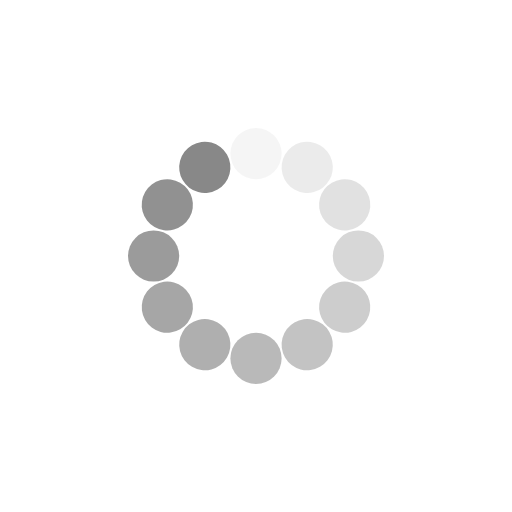
t = 0.00 s
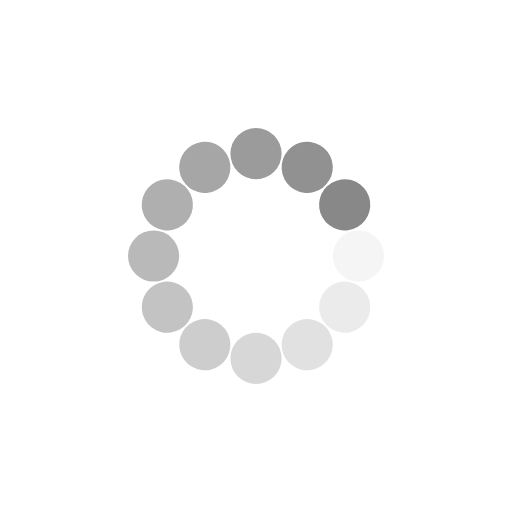
t = 0.25 s
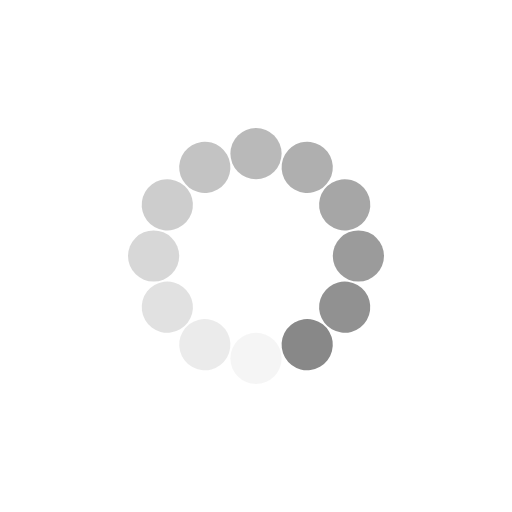
t = 0.50 s
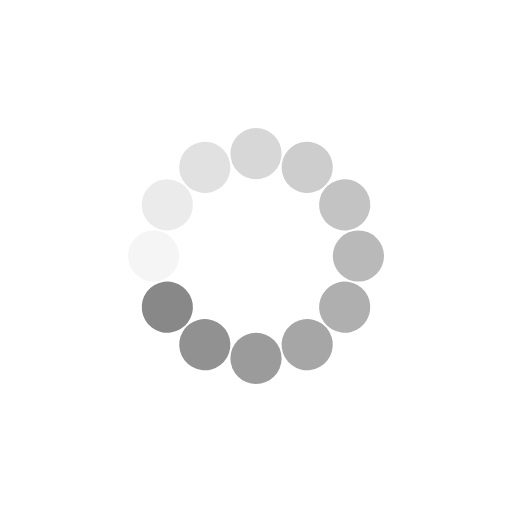
t = 0.75 s

The animated SVG that drew these frames (rendered in a browser with its animation timeline set to each time). Animation: 12 SMIL elements (animate=12); one cycle of 1.00 s, repeats indefinitely.

<svg class="lds-spinner" width="200px"  height="200px"  xmlns="http://www.w3.org/2000/svg" xmlns:xlink="http://www.w3.org/1999/xlink" viewBox="0 0 100 100" preserveAspectRatio="xMidYMid" style="background: none;"><g transform="rotate(0 50 50)">
  <rect x="45" y="25" rx="13.5" ry="7.5" width="10" height="10" fill="#888888">
    <animate attributeName="opacity" values="1;0" keyTimes="0;1" dur="1s" begin="-0.9166666666666666s" repeatCount="indefinite"></animate>
  </rect>
</g><g transform="rotate(30 50 50)">
  <rect x="45" y="25" rx="13.5" ry="7.5" width="10" height="10" fill="#888888">
    <animate attributeName="opacity" values="1;0" keyTimes="0;1" dur="1s" begin="-0.8333333333333334s" repeatCount="indefinite"></animate>
  </rect>
</g><g transform="rotate(60 50 50)">
  <rect x="45" y="25" rx="13.5" ry="7.5" width="10" height="10" fill="#888888">
    <animate attributeName="opacity" values="1;0" keyTimes="0;1" dur="1s" begin="-0.75s" repeatCount="indefinite"></animate>
  </rect>
</g><g transform="rotate(90 50 50)">
  <rect x="45" y="25" rx="13.5" ry="7.5" width="10" height="10" fill="#888888">
    <animate attributeName="opacity" values="1;0" keyTimes="0;1" dur="1s" begin="-0.6666666666666666s" repeatCount="indefinite"></animate>
  </rect>
</g><g transform="rotate(120 50 50)">
  <rect x="45" y="25" rx="13.5" ry="7.5" width="10" height="10" fill="#888888">
    <animate attributeName="opacity" values="1;0" keyTimes="0;1" dur="1s" begin="-0.5833333333333334s" repeatCount="indefinite"></animate>
  </rect>
</g><g transform="rotate(150 50 50)">
  <rect x="45" y="25" rx="13.5" ry="7.5" width="10" height="10" fill="#888888">
    <animate attributeName="opacity" values="1;0" keyTimes="0;1" dur="1s" begin="-0.5s" repeatCount="indefinite"></animate>
  </rect>
</g><g transform="rotate(180 50 50)">
  <rect x="45" y="25" rx="13.5" ry="7.5" width="10" height="10" fill="#888888">
    <animate attributeName="opacity" values="1;0" keyTimes="0;1" dur="1s" begin="-0.4166666666666667s" repeatCount="indefinite"></animate>
  </rect>
</g><g transform="rotate(210 50 50)">
  <rect x="45" y="25" rx="13.5" ry="7.5" width="10" height="10" fill="#888888">
    <animate attributeName="opacity" values="1;0" keyTimes="0;1" dur="1s" begin="-0.3333333333333333s" repeatCount="indefinite"></animate>
  </rect>
</g><g transform="rotate(240 50 50)">
  <rect x="45" y="25" rx="13.5" ry="7.5" width="10" height="10" fill="#888888">
    <animate attributeName="opacity" values="1;0" keyTimes="0;1" dur="1s" begin="-0.25s" repeatCount="indefinite"></animate>
  </rect>
</g><g transform="rotate(270 50 50)">
  <rect x="45" y="25" rx="13.5" ry="7.5" width="10" height="10" fill="#888888">
    <animate attributeName="opacity" values="1;0" keyTimes="0;1" dur="1s" begin="-0.16666666666666666s" repeatCount="indefinite"></animate>
  </rect>
</g><g transform="rotate(300 50 50)">
  <rect x="45" y="25" rx="13.5" ry="7.5" width="10" height="10" fill="#888888">
    <animate attributeName="opacity" values="1;0" keyTimes="0;1" dur="1s" begin="-0.08333333333333333s" repeatCount="indefinite"></animate>
  </rect>
</g><g transform="rotate(330 50 50)">
  <rect x="45" y="25" rx="13.5" ry="7.5" width="10" height="10" fill="#888888">
    <animate attributeName="opacity" values="1;0" keyTimes="0;1" dur="1s" begin="0s" repeatCount="indefinite"></animate>
  </rect>
</g></svg>
